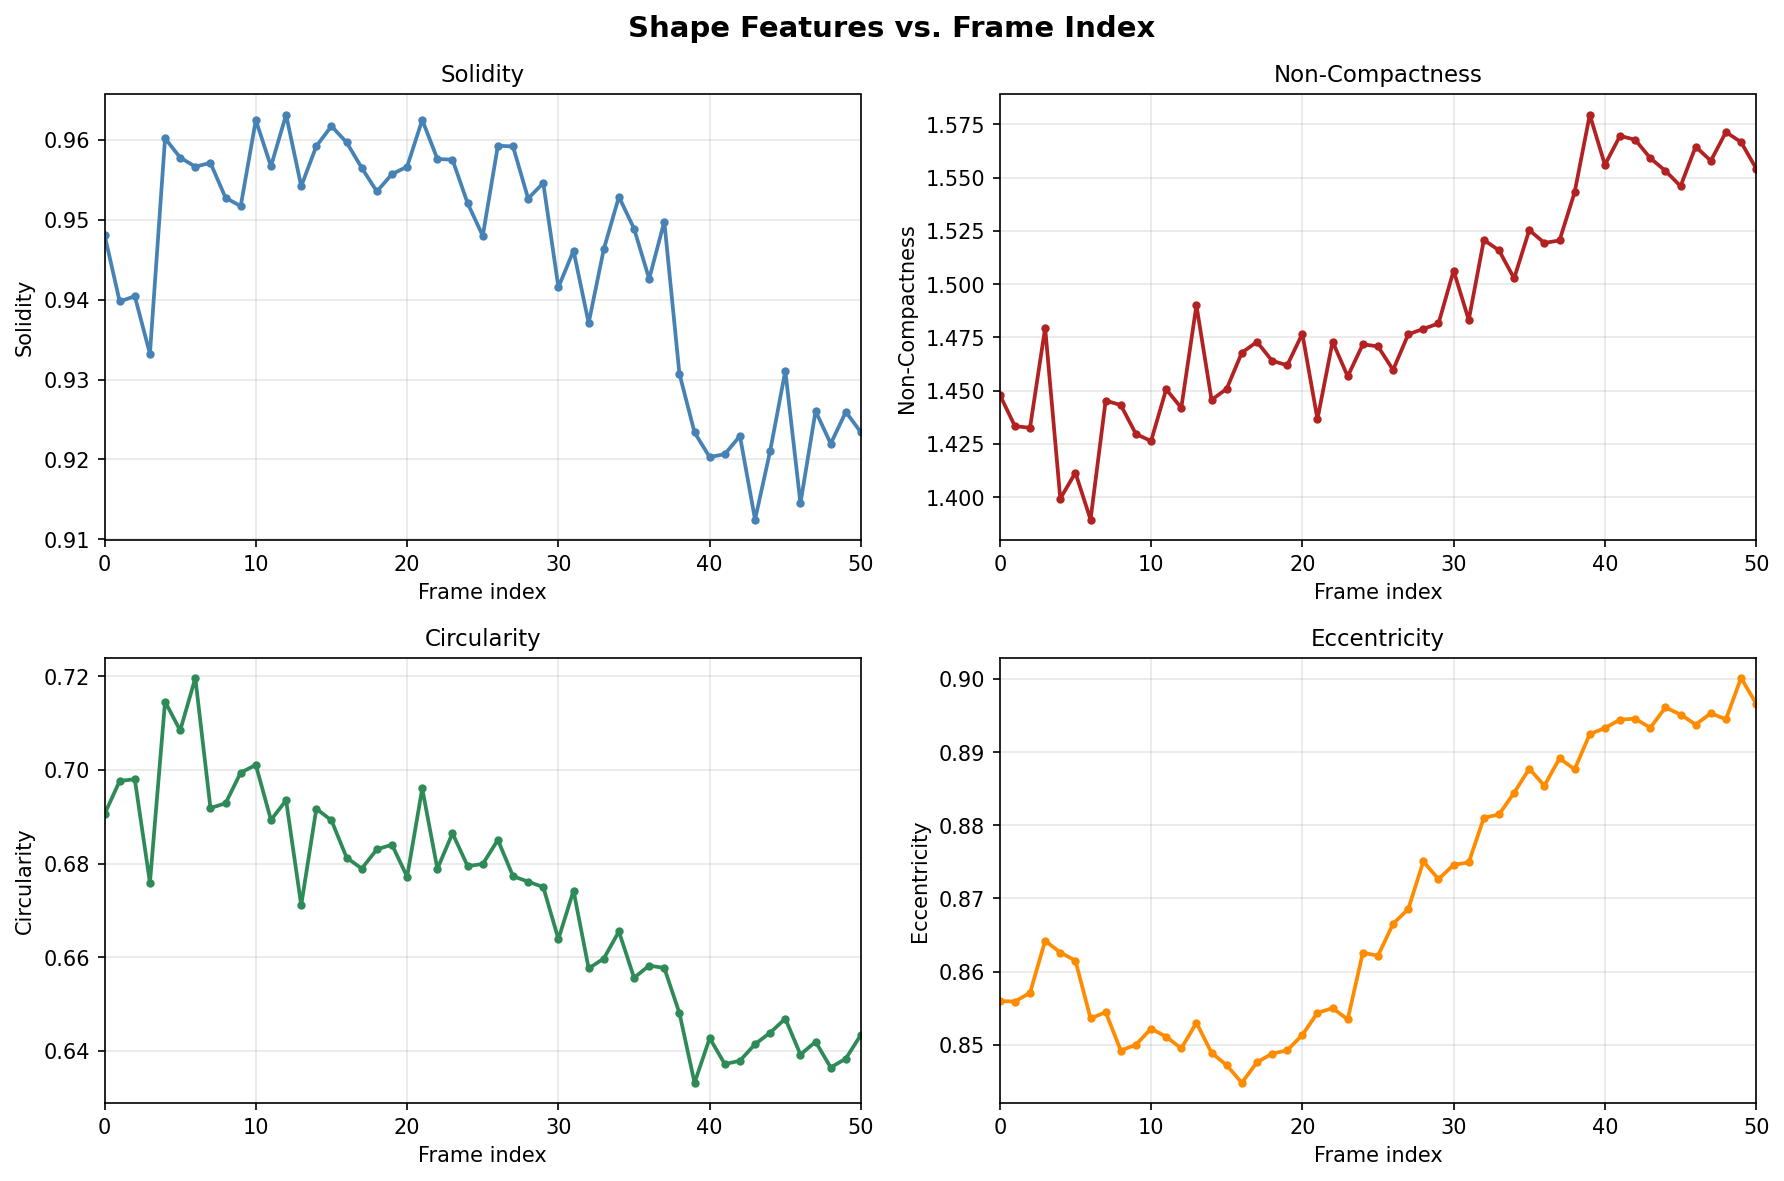

Source data for this figure (header and first rows):
frame, solidity, non_compactness, circularity, eccentricity, area
0, 0.9481, 1.448, 0.6905, 0.856, 3088
1, 0.9398, 1.433, 0.6976, 0.8559, 3089
2, 0.9404, 1.433, 0.698, 0.8571, 3078
3, 0.9332, 1.48, 0.6759, 0.8642, 3068
4, 0.9602, 1.399, 0.7146, 0.8626, 3122
5, 0.9578, 1.412, 0.7085, 0.8615, 3118
6, 0.9566, 1.39, 0.7197, 0.8536, 3276
7, 0.9571, 1.445, 0.6919, 0.8545, 3290
8, 0.9527, 1.443, 0.6929, 0.8492, 3356
9, 0.9517, 1.43, 0.6994, 0.85, 3369
10, 0.9625, 1.426, 0.7011, 0.8522, 3384
11, 0.9567, 1.451, 0.6893, 0.8511, 3433
12, 0.9631, 1.442, 0.6935, 0.8495, 3460
13, 0.9542, 1.49, 0.6711, 0.853, 3416
14, 0.9592, 1.446, 0.6917, 0.8489, 3456
15, 0.9617, 1.451, 0.6892, 0.8472, 3528
16, 0.9597, 1.468, 0.6813, 0.8448, 3533
17, 0.9565, 1.473, 0.6789, 0.8476, 3528
18, 0.9535, 1.464, 0.683, 0.8488, 3642
19, 0.9557, 1.462, 0.684, 0.8493, 3624
20, 0.9566, 1.477, 0.6772, 0.8514, 3617
21, 0.9625, 1.437, 0.6961, 0.8544, 3592
22, 0.9576, 1.473, 0.6789, 0.855, 3646
23, 0.9575, 1.457, 0.6865, 0.8535, 3661
24, 0.9521, 1.472, 0.6795, 0.8626, 3614
25, 0.948, 1.471, 0.6799, 0.8622, 3626
26, 0.9592, 1.46, 0.6851, 0.8665, 3578
27, 0.9592, 1.476, 0.6773, 0.8686, 3593
28, 0.9526, 1.479, 0.6761, 0.8751, 3570
29, 0.9546, 1.482, 0.675, 0.8726, 3542
30, 0.9415, 1.506, 0.6639, 0.8746, 3567
31, 0.9461, 1.483, 0.6742, 0.8749, 3512
32, 0.9371, 1.521, 0.6576, 0.881, 3514
33, 0.9463, 1.516, 0.6597, 0.8815, 3516
34, 0.9529, 1.503, 0.6655, 0.8844, 3517
35, 0.9489, 1.525, 0.6556, 0.8877, 3480
36, 0.9426, 1.519, 0.6582, 0.8854, 3497
37, 0.9498, 1.52, 0.6577, 0.8891, 3478
38, 0.9307, 1.543, 0.648, 0.8876, 3406
39, 0.9234, 1.579, 0.6331, 0.8925, 3422
40, 0.9203, 1.556, 0.6427, 0.8933, 3371
41, 0.9207, 1.57, 0.6371, 0.8944, 3400
42, 0.9229, 1.568, 0.6379, 0.8946, 3407
43, 0.9125, 1.559, 0.6414, 0.8933, 3420
44, 0.9211, 1.553, 0.6439, 0.8961, 3408
45, 0.9311, 1.546, 0.6468, 0.8951, 3411
46, 0.9145, 1.565, 0.6392, 0.8938, 3460
47, 0.9261, 1.558, 0.6419, 0.8953, 3394
48, 0.922, 1.571, 0.6364, 0.8945, 3368
49, 0.926, 1.567, 0.6383, 0.9001, 3282
50, 0.9234, 1.554, 0.6434, 0.8966, 3272
